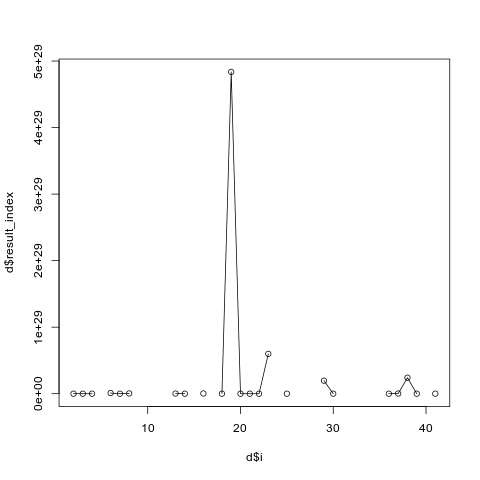

Values plotted in this chart, from the file beside it:
i, result_index
2, 2007
3, 5547086
4, 92011
5, Inf
6, 9.71203195087431e+26
7, 215825
8, 3.68774058812616e+26
9, Inf
10, Inf
11, Inf
12, Inf
13, 2.02692747795193e+26
14, 4.08059310611876e+23
15, Inf
16, 3.3330379346562e+26
17, Inf
18, 21116265341835192
19, 4.83654938626857e+29
20, 1982736303963513856
21, 3.43959729793204e+20
22, 5.18426047560205e+21
23, 5.98508285841444e+28
24, Inf
25, 64852926029160374272
26, Inf
27, Inf
28, Inf
29, 1.95479676945988e+28
30, 4.01086281390089e+24
31, Inf
32, Inf
33, Inf
34, Inf
35, Inf
36, 11175631356244468
37, 2.23397006774797e+26
38, 2.40169898020558e+28
39, 1.17484068383918e+20
40, Inf
41, 6.17782149674161e+25
